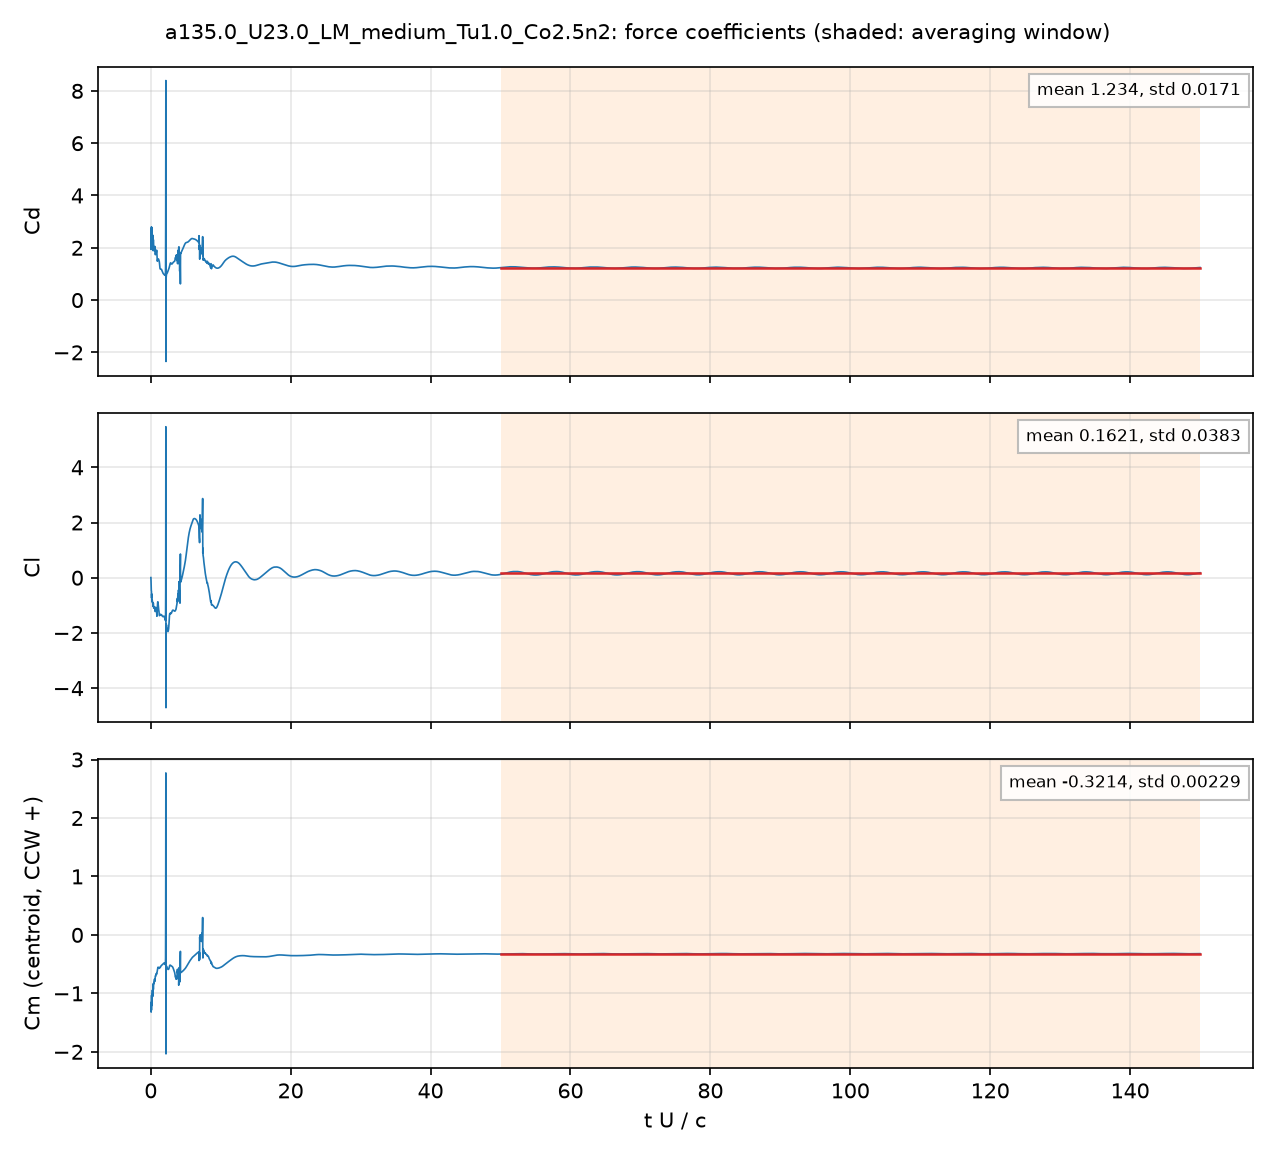

The data file committed next to this chart (first rows):
# a135.0_U23.0_LM_medium_Tu1.0_Co2.5n2: …, q = 0.5 U^2, A = c dz, c = 0.048 m; Cm about the centroid, CCW +
# averaging window t U/c = 50 .. 150; de…
t_s, t_U_over_c, Cd, Cl, Cm_z_ccw, Cd_pressure, Cd_viscous
4.1753476e-05, 0.02001, 2.117, 0.005009, -1.274, 2.085, 0.03186
0.0001251, 0.05994, 2.583, -0.3662, -1.32, 2.556, 0.02664
0.0001669, 0.07997, 2.325, -0.4653, -1.151, 2.305, 0.0205
0.0002504, 0.12, 2.102, -0.7357, -1.033, 2.086, 0.01566
0.0002922, 0.14, 2.764, -0.586, -1.209, 2.746, 0.01753
0.0003756, 0.18, 2.205, -0.8592, -1.02, 2.193, 0.01281
0.0004175, 0.2001, 2.421, -0.8186, -1.076, 2.406, 0.01445
0.0005012, 0.2402, 2.173, -0.8996, -0.9439, 2.161, 0.01209
0.0005423, 0.2599, 2.287, -0.8992, -0.9844, 2.276, 0.01091
0.0006263, 0.3001, 2.136, -0.984, -0.9401, 2.123, 0.01235
0.0006675, 0.3198, 1.891, -1.035, -0.8408, 1.881, 0.01013
0.0007519, 0.3603, 2.282, -0.9196, -0.9219, 2.272, 0.01041
0.0007934, 0.3802, 2.308, -0.937, -0.9319, 2.296, 0.0112
0.000877, 0.4202, 1.94, -1.095, -0.8257, 1.932, 0.00847
0.0009186, 0.4402, 1.895, -1.105, -0.8128, 1.886, 0.008527
0.001002, 0.4801, 2.006, -1.051, -0.8246, 1.994, 0.01107
0.001043, 0.5, 1.935, -1.06, -0.7856, 1.924, 0.01055
0.001127, 0.5402, 1.922, -1.082, -0.7598, 1.913, 0.00921
0.001169, 0.5601, 1.993, -1.075, -0.7782, 1.984, 0.009591
0.001252, 0.5997, 2.005, -1.106, -0.7838, 1.995, 0.01046
0.001294, 0.6198, 1.88, -1.175, -0.7472, 1.87, 0.009783
0.001377, 0.66, 1.734, -1.199, -0.7017, 1.725, 0.00888
0.00142, 0.6804, 1.754, -1.147, -0.7013, 1.744, 0.009214
0.001503, 0.72, 1.837, -1.074, -0.7001, 1.827, 0.01007
0.001544, 0.7398, 1.81, -1.088, -0.6805, 1.8, 0.009948
0.001628, 0.7799, 1.789, -1.119, -0.6607, 1.779, 0.009393
0.00167, 0.8003, 1.822, -1.13, -0.6636, 1.812, 0.009364
0.001753, 0.8399, 1.908, -1.213, -0.6735, 1.898, 0.009701
0.001794, 0.8597, 1.884, -1.313, -0.6667, 1.875, 0.009717
0.001877, 0.8996, 1.647, -1.353, -0.6328, 1.638, 0.009291
0.001921, 0.9203, 1.531, -1.219, -0.6126, 1.522, 0.009175
0.002004, 0.9602, 1.499, -1.016, -0.5958, 1.489, 0.009395
0.002046, 0.9803, 1.541, -0.9247, -0.5856, 1.531, 0.009552
0.002128, 1.02, 1.571, -0.8698, -0.5592, 1.561, 0.009355
0.00217, 1.04, 1.575, -0.8979, -0.5528, 1.566, 0.009408
0.002253, 1.08, 1.573, -1.022, -0.5598, 1.562, 0.01026
0.002296, 1.1, 1.57, -1.085, -0.5663, 1.559, 0.01091
0.002379, 1.14, 1.547, -1.165, -0.5666, 1.535, 0.01151
0.002421, 1.16, 1.527, -1.191, -0.5607, 1.515, 0.01145
0.002505, 1.2, 1.495, -1.286, -0.5604, 1.484, 0.01139
0.002547, 1.22, 1.474, -1.34, -0.5664, 1.463, 0.01143
0.00263, 1.26, 1.385, -1.369, -0.5709, 1.374, 0.01129
0.002671, 1.28, 1.321, -1.343, -0.5654, 1.31, 0.01111
0.002754, 1.319, 1.217, -1.318, -0.553, 1.206, 0.01075
0.002797, 1.34, 1.194, -1.332, -0.5516, 1.183, 0.0107
0.00288, 1.38, 1.19, -1.355, -0.5514, 1.179, 0.01082
0.002922, 1.4, 1.19, -1.354, -0.5484, 1.179, 0.01094
0.003004, 1.44, 1.181, -1.342, -0.5371, 1.17, 0.01116
0.003047, 1.46, 1.176, -1.339, -0.532, 1.164, 0.0113
0.00313, 1.5, 1.178, -1.335, -0.5268, 1.166, 0.01167
0.003172, 1.52, 1.177, -1.337, -0.5252, 1.165, 0.01187
0.003256, 1.56, 1.159, -1.35, -0.5198, 1.147, 0.01214
0.003296, 1.58, 1.142, -1.36, -0.5163, 1.13, 0.0122
0.003381, 1.62, 1.114, -1.378, -0.5117, 1.102, 0.01227
0.003422, 1.64, 1.104, -1.385, -0.5106, 1.092, 0.01231
0.003506, 1.68, 1.081, -1.397, -0.5081, 1.069, 0.01238
0.003548, 1.7, 1.066, -1.403, -0.5052, 1.053, 0.01238
0.003632, 1.74, 1.036, -1.408, -0.4988, 1.024, 0.01234
... 4,942 more rows
